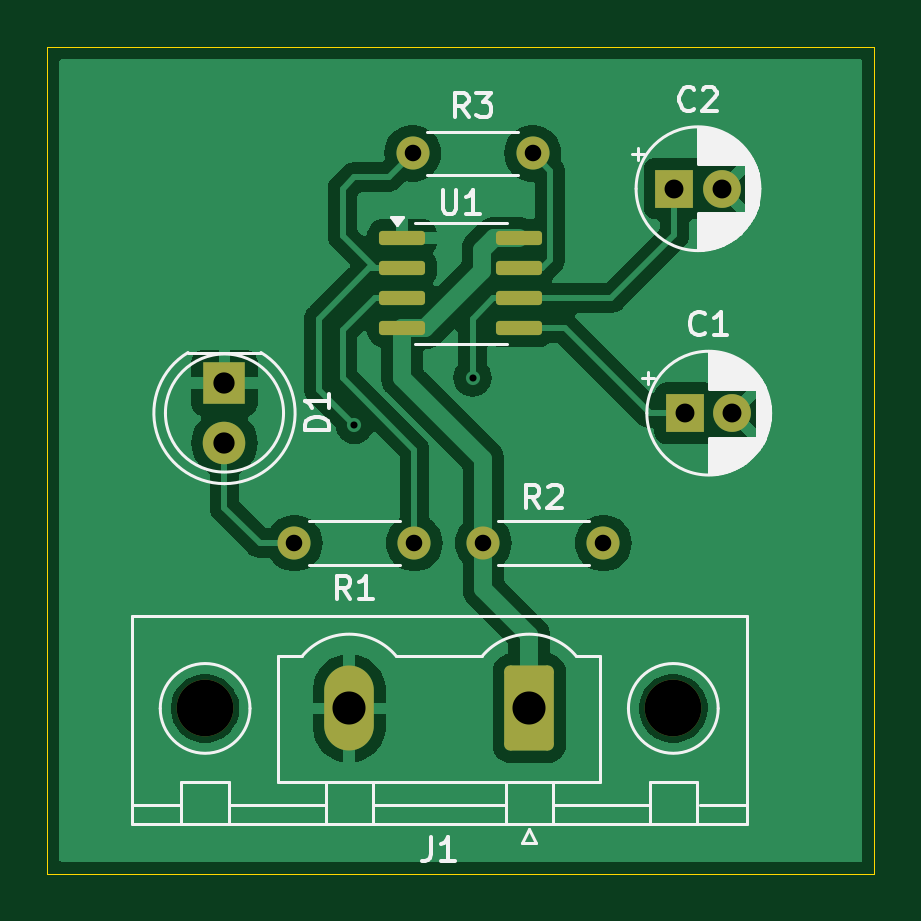
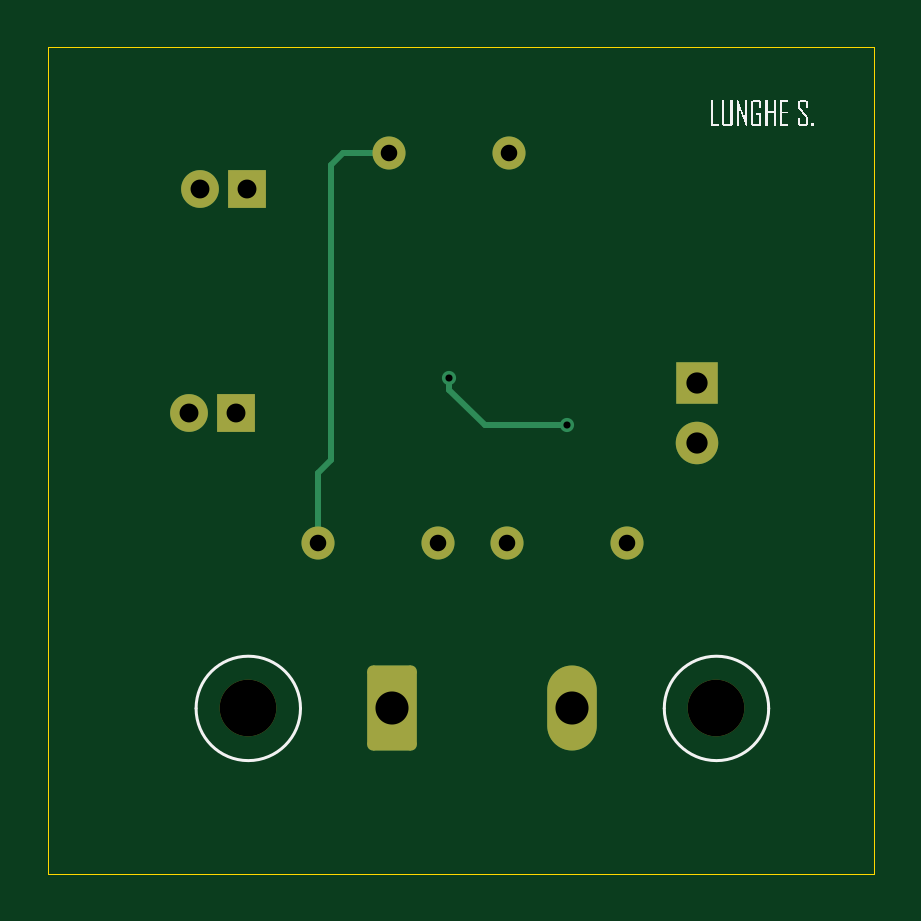
Circuit board: 11 layer files. Board 35.0 x 35.0 mm.
- bottom_copper: 555_badge-B_Cu.gbr (3135 bytes)
- bottom_mask: 555_badge-B_Mask.gbr (1892 bytes)
- paste: 555_badge-B_Paste.gbr (451 bytes)
- bottom_silk: 555_badge-B_Silkscreen.gbr (4297 bytes)
- outline: 555_badge-Edge_Cuts.gbr (608 bytes)
- top_copper: 555_badge-F_Cu.gbr (40193 bytes)
- top_mask: 555_badge-F_Mask.gbr (2219 bytes)
- paste: 555_badge-F_Paste.gbr (1323 bytes)
- top_silk: 555_badge-F_Silkscreen.gbr (23473 bytes)
- drill: 555_badge-NPTH.drl (362 bytes)
- drill: 555_badge-PTH.drl (784 bytes)

=== bottom_copper: 555_badge-B_Cu.gbr ===
%TF.GenerationSoftware,KiCad,Pcbnew,8.0.5*%
%TF.CreationDate,2024-12-18T15:09:30+03:00*%
%TF.ProjectId,555_badge,3535355f-6261-4646-9765-2e6b69636164,V01*%
%TF.SameCoordinates,Original*%
%TF.FileFunction,Copper,L2,Bot*%
%TF.FilePolarity,Positive*%
%FSLAX46Y46*%
G04 Gerber Fmt 4.6, Leading zero omitted, Abs format (unit mm)*
G04 Created by KiCad (PCBNEW 8.0.5) date 2024-12-18 15:09:30*
%MOMM*%
%LPD*%
G01*
G04 APERTURE LIST*
G04 Aperture macros list*
%AMRoundRect*
0 Rectangle with rounded corners*
0 $1 Rounding radius*
0 $2 $3 $4 $5 $6 $7 $8 $9 X,Y pos of 4 corners*
0 Add a 4 corners polygon primitive as box body*
4,1,4,$2,$3,$4,$5,$6,$7,$8,$9,$2,$3,0*
0 Add four circle primitives for the rounded corners*
1,1,$1+$1,$2,$3*
1,1,$1+$1,$4,$5*
1,1,$1+$1,$6,$7*
1,1,$1+$1,$8,$9*
0 Add four rect primitives between the rounded corners*
20,1,$1+$1,$2,$3,$4,$5,0*
20,1,$1+$1,$4,$5,$6,$7,0*
20,1,$1+$1,$6,$7,$8,$9,0*
20,1,$1+$1,$8,$9,$2,$3,0*%
G04 Aperture macros list end*
%TA.AperFunction,ComponentPad*%
%ADD10R,1.800000X1.800000*%
%TD*%
%TA.AperFunction,ComponentPad*%
%ADD11C,1.800000*%
%TD*%
%TA.AperFunction,ComponentPad*%
%ADD12O,1.400000X1.400000*%
%TD*%
%TA.AperFunction,ComponentPad*%
%ADD13C,1.400000*%
%TD*%
%TA.AperFunction,ComponentPad*%
%ADD14RoundRect,0.250001X0.799999X1.549999X-0.799999X1.549999X-0.799999X-1.549999X0.799999X-1.549999X0*%
%TD*%
%TA.AperFunction,ComponentPad*%
%ADD15O,2.100000X3.600000*%
%TD*%
%TA.AperFunction,ComponentPad*%
%ADD16R,1.600000X1.600000*%
%TD*%
%TA.AperFunction,ComponentPad*%
%ADD17C,1.600000*%
%TD*%
%TA.AperFunction,ViaPad*%
%ADD18C,0.600000*%
%TD*%
%TA.AperFunction,Conductor*%
%ADD19C,0.254000*%
%TD*%
G04 APERTURE END LIST*
D10*
%TO.P,D1,1,K*%
%TO.N,GND*%
X122000000Y-86725000D03*
D11*
%TO.P,D1,2,A*%
%TO.N,Net-(D1-A)*%
X122000000Y-89265000D03*
%TD*%
D12*
%TO.P,R3,2*%
%TO.N,Net-(U1-THR)*%
X129960000Y-77000000D03*
D13*
%TO.P,R3,1*%
%TO.N,Net-(U1-DIS)*%
X135040000Y-77000000D03*
%TD*%
D14*
%TO.P,J1,1,Pin_1*%
%TO.N,Net-(J1-Pin_1)*%
X134900000Y-100500000D03*
D15*
%TO.P,J1,2,Pin_2*%
%TO.N,GND*%
X127280000Y-100500000D03*
%TD*%
D16*
%TO.P,C2,1*%
%TO.N,Net-(U1-THR)*%
X141044888Y-78500000D03*
D17*
%TO.P,C2,2*%
%TO.N,GND*%
X143044888Y-78500000D03*
%TD*%
D16*
%TO.P,C1,1*%
%TO.N,Net-(U1-CV)*%
X141500000Y-88000000D03*
D17*
%TO.P,C1,2*%
%TO.N,GND*%
X143500000Y-88000000D03*
%TD*%
D13*
%TO.P,R2,1*%
%TO.N,Net-(J1-Pin_1)*%
X132960000Y-93500000D03*
D12*
%TO.P,R2,2*%
%TO.N,Net-(U1-DIS)*%
X138040000Y-93500000D03*
%TD*%
D13*
%TO.P,R1,1*%
%TO.N,Net-(U1-Q)*%
X130040000Y-93500000D03*
D12*
%TO.P,R1,2*%
%TO.N,Net-(D1-A)*%
X124960000Y-93500000D03*
%TD*%
D18*
%TO.N,Net-(U1-THR)*%
X132500000Y-86500000D03*
X127500000Y-88500000D03*
%TD*%
D19*
%TO.N,Net-(U1-THR)*%
X132500000Y-87000000D02*
X132500000Y-86500000D01*
X131000000Y-88500000D02*
X132500000Y-87000000D01*
X127500000Y-88500000D02*
X131000000Y-88500000D01*
%TO.N,Net-(U1-DIS)*%
X137500000Y-90000000D02*
X138040000Y-90540000D01*
X138040000Y-90540000D02*
X138040000Y-93500000D01*
X137500000Y-77500000D02*
X137500000Y-90000000D01*
X137000000Y-77000000D02*
X137500000Y-77500000D01*
X135040000Y-77000000D02*
X137000000Y-77000000D01*
%TD*%
M02*

=== bottom_mask: 555_badge-B_Mask.gbr (1892 bytes, source withheld) ===
=== paste: 555_badge-B_Paste.gbr ===
%TF.GenerationSoftware,KiCad,Pcbnew,8.0.5*%
%TF.CreationDate,2024-12-18T15:09:30+03:00*%
%TF.ProjectId,555_badge,3535355f-6261-4646-9765-2e6b69636164,V01*%
%TF.SameCoordinates,Original*%
%TF.FileFunction,Paste,Bot*%
%TF.FilePolarity,Positive*%
%FSLAX46Y46*%
G04 Gerber Fmt 4.6, Leading zero omitted, Abs format (unit mm)*
G04 Created by KiCad (PCBNEW 8.0.5) date 2024-12-18 15:09:30*
%MOMM*%
%LPD*%
G01*
G04 APERTURE LIST*
G04 APERTURE END LIST*
M02*

=== bottom_silk: 555_badge-B_Silkscreen.gbr ===
%TF.GenerationSoftware,KiCad,Pcbnew,8.0.5*%
%TF.CreationDate,2024-12-18T15:09:30+03:00*%
%TF.ProjectId,555_badge,3535355f-6261-4646-9765-2e6b69636164,V01*%
%TF.SameCoordinates,Original*%
%TF.FileFunction,Legend,Bot*%
%TF.FilePolarity,Positive*%
%FSLAX46Y46*%
G04 Gerber Fmt 4.6, Leading zero omitted, Abs format (unit mm)*
G04 Created by KiCad (PCBNEW 8.0.5) date 2024-12-18 15:09:30*
%MOMM*%
%LPD*%
G01*
G04 APERTURE LIST*
%ADD10C,0.100000*%
%ADD11C,0.120000*%
G04 APERTURE END LIST*
D10*
G36*
X121070621Y-75830000D02*
G01*
X121414026Y-75830000D01*
X121414026Y-74751423D01*
X121318527Y-74751423D01*
X121318527Y-75751842D01*
X121070621Y-75751842D01*
X121070621Y-75830000D01*
G37*
G36*
X120497383Y-75750376D02*
G01*
X120510650Y-75797430D01*
X120519120Y-75807773D01*
X120564084Y-75829457D01*
X120574319Y-75830000D01*
X120866922Y-75830000D01*
X120914932Y-75814176D01*
X120921877Y-75807773D01*
X120942379Y-75763110D01*
X120943126Y-75750376D01*
X120943126Y-74751423D01*
X120847627Y-74751423D01*
X120847627Y-75751842D01*
X120592882Y-75751842D01*
X120592882Y-74751423D01*
X120497383Y-74751423D01*
X120497383Y-75750376D01*
G37*
G36*
X119885554Y-75830000D02*
G01*
X119951500Y-75830000D01*
X120238729Y-75036699D01*
X120238729Y-75830000D01*
X120328611Y-75830000D01*
X120328611Y-74751423D01*
X120257292Y-74751423D01*
X119975680Y-75530802D01*
X119975680Y-74751423D01*
X119885554Y-74751423D01*
X119885554Y-75830000D01*
G37*
G36*
X119282274Y-75750376D02*
G01*
X119296302Y-75798984D01*
X119303524Y-75807773D01*
X119348249Y-75829457D01*
X119358478Y-75830000D01*
X119640823Y-75830000D01*
X119688833Y-75814176D01*
X119695778Y-75807773D01*
X119716280Y-75763110D01*
X119717027Y-75750376D01*
X119717027Y-74831046D01*
X119702999Y-74782439D01*
X119695778Y-74773649D01*
X119651052Y-74751966D01*
X119640823Y-74751423D01*
X119358478Y-74751423D01*
X119310468Y-74767246D01*
X119303524Y-74773649D01*
X119283021Y-74818312D01*
X119282274Y-74831046D01*
X119282274Y-75064054D01*
X119378506Y-75064054D01*
X119378506Y-74829581D01*
X119621528Y-74829581D01*
X119621528Y-75751842D01*
X119378506Y-75751842D01*
X119378506Y-75361053D01*
X119493300Y-75361053D01*
X119493300Y-75282896D01*
X119282274Y-75282896D01*
X119282274Y-75750376D01*
G37*
G36*
X118665317Y-75830000D02*
G01*
X118760816Y-75830000D01*
X118760816Y-75298527D01*
X119019713Y-75298527D01*
X119019713Y-75830000D01*
X119115212Y-75830000D01*
X119115212Y-74751423D01*
X119019713Y-74751423D01*
X119019713Y-75220369D01*
X118760816Y-75220369D01*
X118760816Y-74751423D01*
X118665317Y-74751423D01*
X118665317Y-75830000D01*
G37*
G36*
X118143859Y-75830000D02*
G01*
X118496789Y-75830000D01*
X118496789Y-74751423D01*
X118148011Y-74751423D01*
X118148011Y-74829581D01*
X118401290Y-74829581D01*
X118401290Y-75236001D01*
X118170481Y-75236001D01*
X118170481Y-75314159D01*
X118401290Y-75314159D01*
X118401290Y-75751842D01*
X118143859Y-75751842D01*
X118143859Y-75830000D01*
G37*
G36*
X117305129Y-75750376D02*
G01*
X117318995Y-75798984D01*
X117326133Y-75807773D01*
X117370383Y-75829457D01*
X117380600Y-75830000D01*
X117651221Y-75830000D01*
X117698091Y-75815327D01*
X117706664Y-75807773D01*
X117727402Y-75763110D01*
X117728157Y-75750376D01*
X117728157Y-75486106D01*
X117632658Y-75486106D01*
X117632658Y-75751842D01*
X117400628Y-75751842D01*
X117400628Y-75493921D01*
X117697138Y-75123649D01*
X117721342Y-75080701D01*
X117728157Y-75039141D01*
X117728157Y-74831046D01*
X117713968Y-74782439D01*
X117706664Y-74773649D01*
X117661462Y-74751966D01*
X117651221Y-74751423D01*
X117380600Y-74751423D01*
X117332937Y-74767246D01*
X117326133Y-74773649D01*
X117305867Y-74818312D01*
X117305129Y-74831046D01*
X117305129Y-75079685D01*
X117400628Y-75079685D01*
X117400628Y-74829581D01*
X117632658Y-74829581D01*
X117632658Y-75056238D01*
X117334682Y-75426755D01*
X117310785Y-75471182D01*
X117305129Y-75509797D01*
X117305129Y-75750376D01*
G37*
G36*
X117055757Y-75830000D02*
G01*
X117160293Y-75830000D01*
X117160293Y-75704947D01*
X117055757Y-75704947D01*
X117055757Y-75830000D01*
G37*
D11*
%TO.C,J1*%
X123390000Y-100500000D02*
G75*
G02*
X118970000Y-100500000I-2210000J0D01*
G01*
X118970000Y-100500000D02*
G75*
G02*
X123390000Y-100500000I2210000J0D01*
G01*
X143210000Y-100500000D02*
G75*
G02*
X138790000Y-100500000I-2210000J0D01*
G01*
X138790000Y-100500000D02*
G75*
G02*
X143210000Y-100500000I2210000J0D01*
G01*
%TD*%
M02*

=== outline: 555_badge-Edge_Cuts.gbr ===
%TF.GenerationSoftware,KiCad,Pcbnew,8.0.5*%
%TF.CreationDate,2024-12-18T15:09:30+03:00*%
%TF.ProjectId,555_badge,3535355f-6261-4646-9765-2e6b69636164,V01*%
%TF.SameCoordinates,Original*%
%TF.FileFunction,Profile,NP*%
%FSLAX46Y46*%
G04 Gerber Fmt 4.6, Leading zero omitted, Abs format (unit mm)*
G04 Created by KiCad (PCBNEW 8.0.5) date 2024-12-18 15:09:30*
%MOMM*%
%LPD*%
G01*
G04 APERTURE LIST*
%TA.AperFunction,Profile*%
%ADD10C,0.050000*%
%TD*%
G04 APERTURE END LIST*
D10*
X114500000Y-72500000D02*
X149500000Y-72500000D01*
X149500000Y-107500000D01*
X114500000Y-107500000D01*
X114500000Y-72500000D01*
M02*

=== top_copper: 555_badge-F_Cu.gbr (40193 bytes, source omitted) ===
=== top_mask: 555_badge-F_Mask.gbr (2219 bytes, source withheld) ===
=== paste: 555_badge-F_Paste.gbr (1323 bytes, source withheld) ===
=== top_silk: 555_badge-F_Silkscreen.gbr (23473 bytes, source omitted) ===
=== drill: 555_badge-NPTH.drl ===
M48
; DRILL file {KiCad 8.0.5} date 2024-12-18T15:15:22+0300
; FORMAT={-:-/ absolute / metric / decimal}
; #@! TF.CreationDate,2024-12-18T15:15:22+03:00
; #@! TF.GenerationSoftware,Kicad,Pcbnew,8.0.5
; #@! TF.FileFunction,NonPlated,1,2,NPTH
FMAT,2
METRIC
; #@! TA.AperFunction,NonPlated,NPTH,ComponentDrill
T1C2.400
%
G90
G05
T1
X121.18Y-100.5
X141.0Y-100.5
M30

=== drill: 555_badge-PTH.drl ===
M48
; DRILL file {KiCad 8.0.5} date 2024-12-18T15:15:22+0300
; FORMAT={-:-/ absolute / metric / decimal}
; #@! TF.CreationDate,2024-12-18T15:15:22+03:00
; #@! TF.GenerationSoftware,Kicad,Pcbnew,8.0.5
; #@! TF.FileFunction,Plated,1,2,PTH
FMAT,2
METRIC
; #@! TA.AperFunction,Plated,PTH,ViaDrill
T1C0.300
; #@! TA.AperFunction,Plated,PTH,ComponentDrill
T2C0.700
; #@! TA.AperFunction,Plated,PTH,ComponentDrill
T3C0.800
; #@! TA.AperFunction,Plated,PTH,ComponentDrill
T4C0.900
; #@! TA.AperFunction,Plated,PTH,ComponentDrill
T5C1.400
%
G90
G05
T1
X127.5Y-88.5
X132.5Y-86.5
T2
X124.96Y-93.5
X129.96Y-77.0
X130.04Y-93.5
X132.96Y-93.5
X135.04Y-77.0
X138.04Y-93.5
T3
X141.045Y-78.5
X141.5Y-88.0
X143.045Y-78.5
X143.5Y-88.0
T4
X122.0Y-86.725
X122.0Y-89.265
T5
X127.28Y-100.5
X134.9Y-100.5
M30

